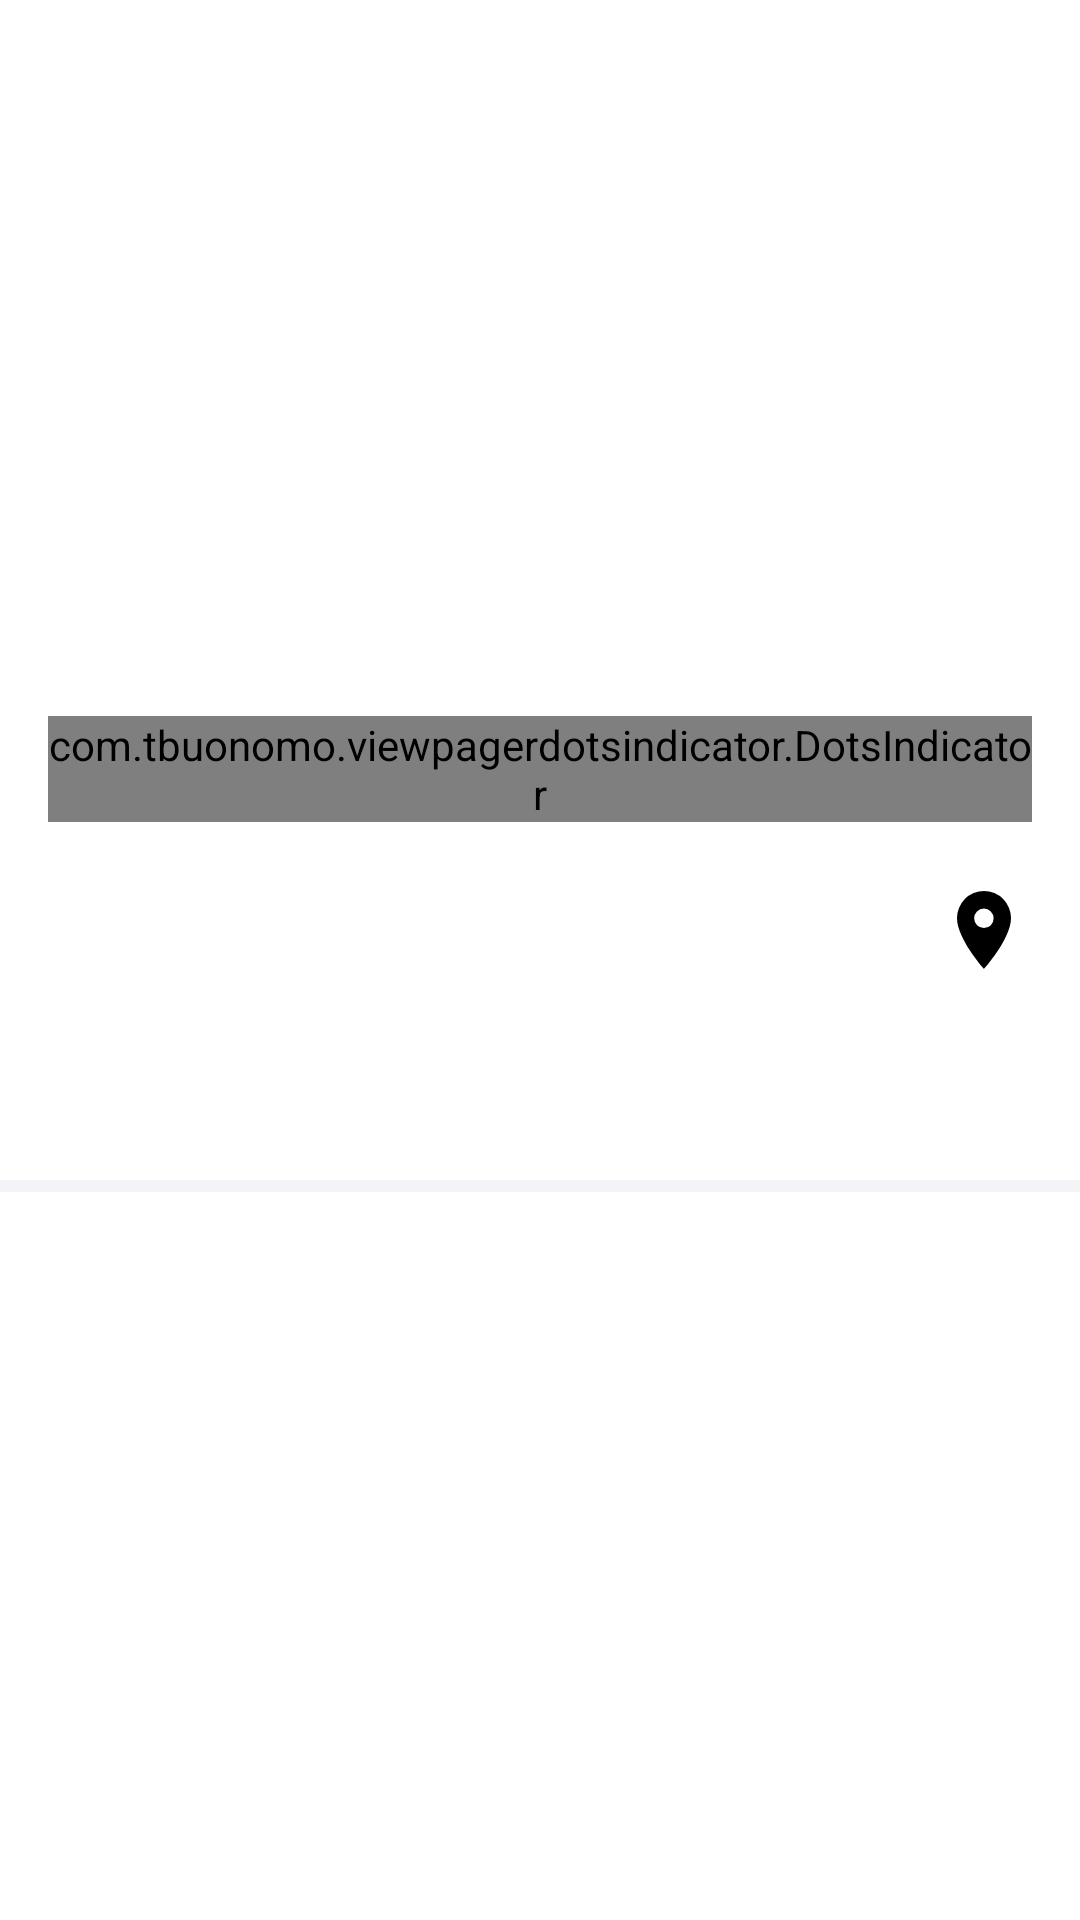

Android layout source for this screen:
<!-- AndroidManifest.xml: application theme AppTheme -->
<!-- res/layout/fragment_pitch_details.xml -->
<?xml version="1.0" encoding="utf-8"?>
<androidx.constraintlayout.widget.ConstraintLayout xmlns:android="http://schemas.android.com/apk/res/android"
    xmlns:app="http://schemas.android.com/apk/res-auto"
    xmlns:tools="http://schemas.android.com/tools"
    android:layout_width="match_parent"
    android:layout_height="match_parent"
    android:background="@color/white">

    <androidx.core.widget.NestedScrollView
        android:layout_width="match_parent"
        android:layout_height="match_parent">

        <LinearLayout
            android:layout_width="match_parent"
            android:layout_height="match_parent"
            android:orientation="vertical">

            <LinearLayout
                android:id="@+id/bloc_article"
                android:layout_width="match_parent"
                android:layout_height="match_parent"
                android:layout_marginStart="@dimen/spacing_m"
                android:layout_marginTop="@dimen/spacing_xl"
                android:layout_marginEnd="@dimen/spacing_m"
                android:orientation="vertical">

                <RelativeLayout
                    android:id="@+id/rl_image"
                    android:layout_width="match_parent"
                    android:layout_height="250dp">


                    <androidx.viewpager2.widget.ViewPager2
                        android:id="@+id/article_images_pager"
                        android:layout_width="match_parent"
                        android:layout_height="match_parent"
                        android:layout_centerInParent="true"
                        android:layout_gravity="center"
                        android:minHeight="207dp" />

                    <com.tbuonomo.viewpagerdotsindicator.DotsIndicator
                        android:id="@+id/product_images_indicator"
                        android:layout_width="wrap_content"
                        android:layout_height="wrap_content"
                        android:layout_alignParentEnd="true"
                        android:layout_alignParentBottom="true"
                        android:layout_centerHorizontal="true"
                        app:dotsColor="@color/content_Grey"
                        app:dotsCornerRadius="50dp"
                        app:dotsSize="6dp"
                        app:dotsSpacing="2dp"
                        app:dotsWidthFactor="1"
                        app:progressMode="false"
                        app:selectedDotColor="@color/primary" />
                </RelativeLayout>

                <LinearLayout
                    android:id="@+id/ly_primary_article"
                    android:layout_width="match_parent"
                    android:layout_height="wrap_content"
                    android:layout_marginTop="@dimen/spacing_l"
                    android:orientation="horizontal"
                    android:weightSum="1">

                    <TextView
                        android:id="@+id/pitch_name"
                        android:layout_width="0dp"
                        android:layout_height="match_parent"
                        android:layout_marginEnd="@dimen/spacing_l"
                        android:layout_weight="0.8"
                        android:ellipsize="end"
                        android:gravity="center_vertical"
                        android:fontFamily="@font/roboto_slab"
                        android:maxLines="2"
                        android:textAlignment="viewStart"
                        android:textAppearance="@style/TextAppearance.AppCompat.Small"
                        android:textColor="@color/content_dark"
                        android:textSize="16sp"
                        tools:text="ARIEL MAINS"
                        tools:ignore="RtlCompat" />

                    <LinearLayout
                        android:layout_width="wrap_content"
                        android:layout_height="wrap_content"
                        android:layout_weight="0.2"
                        android:gravity="end|center_vertical"
                        android:orientation="vertical">


                        <ImageButton
                            android:id="@+id/findLocation"
                            android:layout_width="32dp"
                            android:layout_height="32dp"
                            android:background="?attr/selectableItemBackgroundBorderless"
                            android:contentDescription="@null"
                            android:src="@drawable/ic_location"
                            app:tint="@color/black" />
                    </LinearLayout>

                </LinearLayout>

                <TextView
                    android:id="@+id/pitch_cap"
                    android:layout_width="wrap_content"
                    android:layout_height="wrap_content"
                    android:layout_marginTop="@dimen/spacing_xs"
                    android:fontFamily="@font/roboto_slab"
                    android:textSize="14sp"
                    android:textAlignment="viewStart"
                    android:textAppearance="@style/TextAppearance.AppCompat.Small"
                    android:textColor="@color/content_dark"
                    tools:text="LOREM IPSUM DOLOR"/>

                <TextView
                    android:id="@+id/pitch_desc"
                    android:layout_width="wrap_content"
                    android:layout_height="wrap_content"
                    android:layout_marginTop="@dimen/spacing_xs"
                    android:fontFamily="@font/roboto_slab"
                    android:textAlignment="viewStart"
                    android:textAppearance="@style/TextAppearance.AppCompat.Small"
                    android:textColor="@color/content_dark"
                    android:textSize="12sp"
                    tools:text="LOREM IPSUM DOLOR" />

            </LinearLayout>

            <View
                android:layout_width="match_parent"
                android:layout_height="4dp"
                android:layout_marginTop="@dimen/spacing_m"
                android:background="@color/content_softGrey" />


            <LinearLayout
                android:id="@+id/bloc_similars"
                android:layout_width="match_parent"
                android:layout_height="wrap_content"
                android:layout_marginStart="@dimen/spacing_m"
                android:layout_marginTop="@dimen/spacing_s"
                android:layout_marginBottom="@dimen/spacing_s"
                android:animateLayoutChanges="true"
                android:orientation="vertical"
                android:visibility="gone">


                <TextView
                    android:id="@+id/similar_products_label"
                    android:layout_width="match_parent"
                    android:layout_height="0dp"
                    android:layout_weight="0.6"
                    android:fontFamily="@font/noto_sans"
                    android:text="Nearest Monuments : 10Km"
                    android:textAppearance="@style/TextAppearance.AppCompat.Small"
                    android:textAlignment="viewStart"
                    android:textSize="16sp"
                    android:textColor="@color/content_dark" />


                <androidx.recyclerview.widget.RecyclerView
                    android:id="@+id/similar_pitch_recycler"
                    android:layout_width="match_parent"
                    android:layout_height="wrap_content"
                    android:overScrollMode="never"
                    android:layout_marginTop="@dimen/spacing_xs"
                    android:layout_marginEnd="@dimen/spacing_xs" />

            </LinearLayout>

        </LinearLayout>

    </androidx.core.widget.NestedScrollView>

</androidx.constraintlayout.widget.ConstraintLayout>
<!-- resources referenced by this layout -->
<resources>
  <color name="black">#FF000000</color>
  <color name="content_Grey">#98A2B3</color>
  <color name="content_dark">#1D2939</color>
  <color name="content_softGrey">#F2F4F7</color>
  <color name="primary">#FA983A</color>
  <color name="white">#FFFFFFFF</color>
  <dimen name="spacing_l">20dp</dimen>
  <dimen name="spacing_m">16dp</dimen>
  <dimen name="spacing_s">12dp</dimen>
  <dimen name="spacing_xl">24dp</dimen>
  <dimen name="spacing_xs">8dp</dimen>
  <!-- drawable ic_location (drawable-v24) -->
  <vector xmlns:android="http://schemas.android.com/apk/res/android"
      android:width="18dp"
      android:height="26dp"
      android:viewportWidth="18"
      android:viewportHeight="26">
      <path
          android:fillColor="#06c056"
          android:pathData="M9,0a9.044,9.044 0,0 0,-9 9.1c0,6.825 9,16.9 9,16.9s9,-10.075 9,-16.9a9.044,9.044 0,0 0,-9 -9.1zM9,12.35a3.25,3.25 0,1 1,3.214 -3.25,3.233 3.233,0 0,1 -3.214,3.25z" />
  </vector>
  <style name="AppTheme" parent="Theme.AppCompat.Light.NoActionBar">
          
          <item name="colorPrimary">@color/colorPrimary</item>
          <item name="colorPrimaryDark">@color/colorPrimary</item>
          <item name="colorAccent">@color/colorPrimary</item>
      </style>
  <color name="colorPrimary">#FF000000</color>
</resources>
